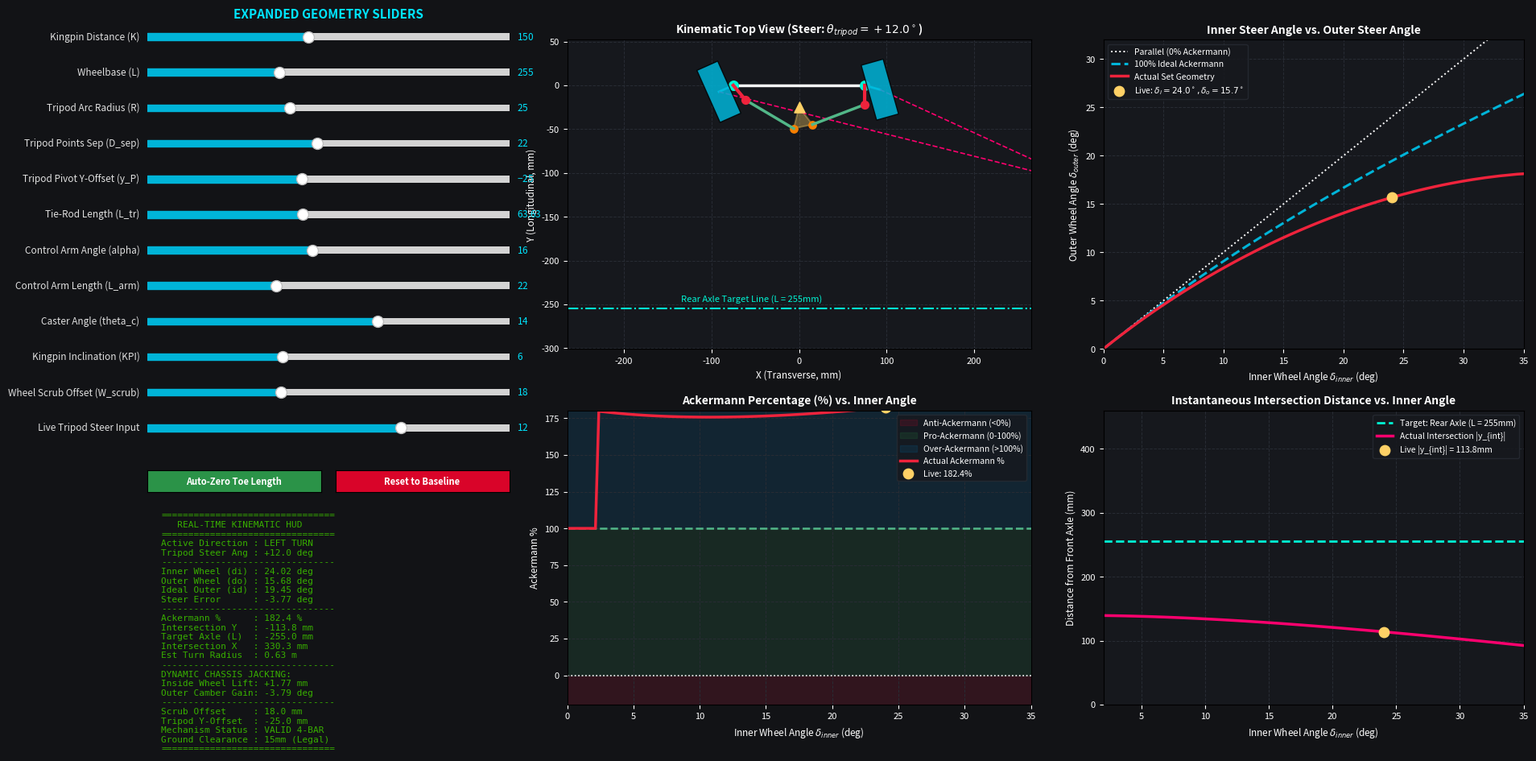

This chart was generated by the following Python code:
"""
RC Kart Modified 4-Bar Tripod-Plate Steering Kinematics & Ackermann Analyzer
Team Oorja F1 RC Race (Division B)

INSTANTANEOUS 60+ FPS REAL-TIME EDITION
Features:
- 12 Interactive Sliders:
  1. Kingpin Distance (K)
  2. Wheelbase (L)
  3. Tripod Arc Radius (R_tripod)
  4. Tripod Points Separation (D_sep)
  5. Tripod Pivot Y-Offset (y_P)
  6. Tie-Rod Length (L_tierod)
  7. Control Arm Inward Angle (alpha_arm)
  8. Control Arm Length (L_arm)
  9. Kingpin Caster Angle (theta_caster) -> Real-time Dynamic Jacking & Camber Gain!
  10. Kingpin Inclination KPI (theta_kpi)
  11. Wheel Scrub Offset (W_scrub)
  12. Live Tripod Steer Input (theta_tripod)
- 4 High-Speed Real-time Analytical Graphs:
  1. 2D Kinematic Top-View (Tires with Scrub Offset, Spindle Axles, Arms, Tie-Rods, Tripod, Instant Center)
  2. Inner Angle vs. Outer Angle (Actual Mechanism vs. 100% Ideal Ackermann vs. Parallel)
  3. Ackermann Percentage (%) vs. Inner Steering Angle
  4. Instantaneous Intersection Distance (|y_int|) vs. Inner Steering Angle
- Live Telemetry HUD with Dynamic Chassis Jacking (Inside Rear Wheel Lift in mm)
"""

import math
import numpy as np
import matplotlib.pyplot as plt
from matplotlib.widgets import Slider, Button
from matplotlib.patches import Polygon

# =============================================================================
# DEFAULT BASELINE DIMENSIONS (mm and degrees)
# =============================================================================
DEFAULT_K             = 150.0  # Kingpin Distance (mm)
DEFAULT_L             = 255.0  # Wheelbase (mm)
DEFAULT_R_TRIPOD      = 25.0   # Tripod Arc Radius (mm)
DEFAULT_D_SEP         = 22.0   # Tripod Points Separation (mm)
DEFAULT_Y_P           = -25.0  # Tripod Pivot Y-Offset (mm)
DEFAULT_L_ARM         = 22.0   # Control Arm Length (mm)
DEFAULT_ALPHA_DEG     = 16.0   # Control Arm Inward Angle (deg)
DEFAULT_CASTER_DEG    = 14.0   # Kingpin Caster Angle (deg)
DEFAULT_KPI_DEG       = 6.0    # Kingpin Inclination KPI (deg)
DEFAULT_SCRUB_MM      = 18.0   # Wheel Centerline Scrub Offset (mm)
DEFAULT_STEER_DEG     = 12.0   # Live Tripod Steer Input (deg)
TIRE_DIA              = 65.0   # Tire diameter (mm)
TIRE_WIDTH            = 26.0   # Tire width (mm)

def compute_neutral_tierod(K, R_tripod, D_sep, L_arm, alpha_deg, y_P):
    D_sep = min(D_sep, 2.0 * R_tripod - 0.5)
    phi0 = math.asin((D_sep / 2.0) / R_tripod)
    x_TL0 = -R_tripod * math.sin(phi0)
    y_TL0 = y_P - R_tripod * math.cos(phi0)
    alpha_rad = math.radians(alpha_deg)
    x_JL0 = -K / 2.0 + L_arm * math.sin(alpha_rad)
    y_JL0 = -L_arm * math.cos(alpha_rad)
    return math.hypot(x_JL0 - x_TL0, y_JL0 - y_TL0)

DEFAULT_L_TIEROD = compute_neutral_tierod(
    DEFAULT_K, DEFAULT_R_TRIPOD, DEFAULT_D_SEP, DEFAULT_L_ARM, DEFAULT_ALPHA_DEG, DEFAULT_Y_P
)

def circle_intersect(C1, r1, C2, r2):
    dx = C2[0] - C1[0]
    dy = C2[1] - C1[1]
    d = math.hypot(dx, dy)
    if d > (r1 + r2) or d < abs(r1 - r2) or d == 0:
        return None
    a = (r1**2 - r2**2 + d**2) / (2.0 * d)
    h_sq = r1**2 - a**2
    if h_sq < 0:
        return None
    h = math.sqrt(h_sq)
    x2 = C1[0] + a * dx / d
    y2 = C1[1] + a * dy / d
    p1 = (x2 + h * dy / d, y2 - h * dx / d)
    p2 = (x2 - h * dy / d, y2 + h * dx / d)
    return p1 if p1[1] < p2[1] else p2

def solve_kinematics(K, L, R_tripod, D_sep, L_tierod, alpha_deg, L_arm, y_P, th_range_deg):
    D_sep = min(D_sep, 2.0 * R_tripod - 0.5)
    phi0 = math.asin((D_sep / 2.0) / R_tripod)
    KL = (-K / 2.0, 0.0)
    KR = ( K / 2.0, 0.0)
    alpha_rad = math.radians(alpha_deg)

    JL0_ref = (KL[0] + L_arm * math.sin(alpha_rad), KL[1] - L_arm * math.cos(alpha_rad))
    JR0_ref = (KR[0] - L_arm * math.sin(alpha_rad), KR[1] - L_arm * math.cos(alpha_rad))
    ang_L0  = math.atan2(JL0_ref[1] - KL[1], JL0_ref[0] - KL[0])
    ang_R0  = math.atan2(JR0_ref[1] - KR[1], JR0_ref[0] - KR[0])

    inner_arr = []
    outer_arr = []
    ideal_arr = []
    ack_pct_arr = []
    y_int_arr = []

    for th_deg in th_range_deg:
        th_rad = math.radians(th_deg)
        TL = (-R_tripod * math.sin(phi0 - th_rad), y_P - R_tripod * math.cos(phi0 - th_rad))
        TR = ( R_tripod * math.sin(phi0 + th_rad), y_P - R_tripod * math.cos(phi0 + th_rad))

        JL = circle_intersect(KL, L_arm, TL, L_tierod)
        JR = circle_intersect(KR, L_arm, TR, L_tierod)

        if JL is not None and JR is not None:
            ang_L = math.atan2(JL[1] - KL[1], JL[0] - KL[0])
            ang_R = math.atan2(JR[1] - KR[1], JR[0] - KR[0])
            dL = math.degrees(ang_L - ang_L0)
            dR = math.degrees(ang_R - ang_R0)

            if dL >= 0:
                inner = dL
                outer = dR
            else:
                inner = abs(dR)
                outer = abs(dL)

            tan_inn = math.tan(math.radians(inner))
            if tan_inn > 0:
                ideal_out = math.degrees(math.atan((L * tan_inn) / (L + K * tan_inn)))
            else:
                ideal_out = 0.0

            diff_id = inner - ideal_out
            ack_pct = ((inner - outer) / diff_id) * 100.0 if abs(diff_id) > 0.05 else 100.0

            if abs(dL) > 0.05 and abs(dR) > 0.05:
                c_L = 1.0 / math.tan(math.radians(dL))
                c_R = 1.0 / math.tan(math.radians(dR))
                denom = c_R - c_L
                y_int = -K / denom if abs(denom) > 1e-4 else float('nan')
            else:
                y_int = float('nan')

            inner_arr.append(inner)
            outer_arr.append(outer)
            ideal_arr.append(ideal_out)
            ack_pct_arr.append(ack_pct)
            y_int_arr.append(y_int)

    return (np.array(inner_arr), np.array(outer_arr), np.array(ideal_arr),
            np.array(ack_pct_arr), np.array(y_int_arr))

# =============================================================================
# GUI SETUP WITH 12 EXPANDED SLIDERS
# =============================================================================
fig = plt.figure(figsize=(18, 9.6), facecolor='#121316')
fig.canvas.manager.set_window_title('RC Kart Tripod Steering Kinematics & Dynamic Jacking (Instantaneous 60FPS)')

# 4 Plot Axes
ax_mech = fig.add_axes([0.31, 0.54, 0.32, 0.40], facecolor='#16181D')
ax_ang  = fig.add_axes([0.68, 0.54, 0.29, 0.40], facecolor='#16181D')
ax_pct  = fig.add_axes([0.31, 0.08, 0.32, 0.38], facecolor='#16181D')
ax_int  = fig.add_axes([0.68, 0.08, 0.29, 0.38], facecolor='#16181D')

slider_color = '#00B4D8'
ax_bg        = '#22252C'

sliders = {}
slider_params = [
    ('Kingpin Distance (K)',          110,  200, DEFAULT_K,          'K',             '%.1f mm'),
    ('Wheelbase (L)',                 200,  350, DEFAULT_L,          'L',             '%.1f mm'),
    ('Tripod Arc Radius (R)',          12,   45, DEFAULT_R_TRIPOD,   'R_tripod',      '%.1f mm'),
    ('Tripod Points Sep (D_sep)',       6,   40, DEFAULT_D_SEP,      'D_sep',         '%.1f mm'),
    ('Tripod Pivot Y-Offset (y_P)',   -55,   15, DEFAULT_Y_P,        'y_P',           '%.1f mm'),
    ('Tie-Rod Length (L_tr)',          40,   95, DEFAULT_L_TIEROD,   'L_tierod',      '%.2f mm'),
    ('Control Arm Angle (alpha)',       0,   35, DEFAULT_ALPHA_DEG,  'alpha_arm_deg', '%.1f deg'),
    ('Control Arm Length (L_arm)',     12,   40, DEFAULT_L_ARM,      'L_arm',         '%.1f mm'),
    ('Caster Angle (theta_c)',          0,   22, DEFAULT_CASTER_DEG, 'caster_deg',    '%.1f deg'),
    ('Kingpin Inclination (KPI)',       0,   16, DEFAULT_KPI_DEG,    'kpi_deg',       '%.1f deg'),
    ('Wheel Scrub Offset (W_scrub)',    8,   35, DEFAULT_SCRUB_MM,   'scrub_mm',      '%.1f mm'),
    ('Live Tripod Steer Input',       -30,   30, DEFAULT_STEER_DEG,  'steer_input',   '%.1f deg')
]

y_pos = 0.935
for name, s_min, s_max, s_init, tag, val_fmt in slider_params:
    ax_s = fig.add_axes([0.02, y_pos, 0.25, 0.018], facecolor=ax_bg)
    s = Slider(ax_s, name, s_min, s_max, valinit=s_init, color=slider_color)
    s.label.set_color('#E0E0E0')
    s.label.set_fontsize(8.5)
    s.valtext.set_color('#00E5FF')
    s.valtext.set_fontsize(8.5)
    sliders[tag] = s
    y_pos -= 0.046

# Action Buttons
ax_btn_zero = fig.add_axes([0.02, 0.355, 0.12, 0.028], facecolor='#2B9348')
btn_zero = Button(ax_btn_zero, 'Auto-Zero Toe Length', color='#2B9348', hovercolor='#55A630')
btn_zero.label.set_color('white')
btn_zero.label.set_fontsize(8.0)
btn_zero.label.set_weight('bold')

ax_btn_reset = fig.add_axes([0.15, 0.355, 0.12, 0.028], facecolor='#D90429')
btn_reset = Button(ax_btn_reset, 'Reset to Baseline', color='#D90429', hovercolor='#EF233C')
btn_reset.label.set_color('white')
btn_reset.label.set_fontsize(8.0)
btn_reset.label.set_weight('bold')

# Telemetry Display Box
ax_telemetry = fig.add_axes([0.02, 0.018, 0.25, 0.325], facecolor='#090A0D')
ax_telemetry.axis('off')
telemetry_txt = ax_telemetry.text(0.04, 0.96, '', color='#38B000', fontsize=8.0,
                                  fontfamily='monospace', va='top')

fig.text(0.145, 0.968, 'EXPANDED GEOMETRY SLIDERS', color='#00E5FF',
         fontsize=11, fontweight='bold', ha='center')

def draw_tire(ax, center, steer_deg, dia, width, color):
    theta = math.radians(steer_deg)
    bx = np.array([-width/2, width/2, width/2, -width/2])
    by = np.array([-dia/2, -dia/2, dia/2, dia/2])
    rot_x = bx * math.cos(theta) - by * math.sin(theta) + center[0]
    rot_y = bx * math.sin(theta) + by * math.cos(theta) + center[1]
    poly = Polygon(np.column_stack([rot_x, rot_y]), closed=True,
                   facecolor=color, edgecolor='black', alpha=0.85, zorder=4)
    ax.add_patch(poly)

def update(val=None):
    K         = sliders['K'].val
    L         = sliders['L'].val
    R_tripod  = sliders['R_tripod'].val
    D_sep     = sliders['D_sep'].val
    y_P       = sliders['y_P'].val
    L_tierod  = sliders['L_tierod'].val
    alpha_deg = sliders['alpha_arm_deg'].val
    L_arm     = sliders['L_arm'].val
    caster_d  = sliders['caster_deg'].val
    kpi_d     = sliders['kpi_deg'].val
    scrub_w   = sliders['scrub_mm'].val
    th_steer  = sliders['steer_input'].val

    if D_sep >= 2.0 * R_tripod:
        D_sep = 2.0 * R_tripod - 0.5
        sliders['D_sep'].set_val(D_sep)

    phi0 = math.asin((D_sep / 2.0) / R_tripod)
    KL = (-K / 2.0, 0.0)
    KR = ( K / 2.0, 0.0)
    alpha_rad = math.radians(alpha_deg)

    JL0_ref = (KL[0] + L_arm * math.sin(alpha_rad), KL[1] - L_arm * math.cos(alpha_rad))
    JR0_ref = (KR[0] - L_arm * math.sin(alpha_rad), KR[1] - L_arm * math.cos(alpha_rad))
    ang_L0  = math.atan2(JL0_ref[1] - KL[1], JL0_ref[0] - KL[0])
    ang_R0  = math.atan2(JR0_ref[1] - KR[1], JR0_ref[0] - KR[0])

    # Sweep kinematics
    th_sweep = np.linspace(0.1, 26.0, 160)
    inner_s, outer_s, ideal_s, ack_pct_s, y_int_s = solve_kinematics(
        K, L, R_tripod, D_sep, L_tierod, alpha_deg, L_arm, y_P, th_sweep
    )

    # Live point evaluation
    th_live_rad = math.radians(th_steer)
    TL_live = (-R_tripod * math.sin(phi0 - th_live_rad), y_P - R_tripod * math.cos(phi0 - th_live_rad))
    TR_live = ( R_tripod * math.sin(phi0 + th_live_rad), y_P - R_tripod * math.cos(phi0 + th_live_rad))
    JL_live = circle_intersect(KL, L_arm, TL_live, L_tierod)
    JR_live = circle_intersect(KR, L_arm, TR_live, L_tierod)

    valid_geom = (JL_live is not None and JR_live is not None)
    if valid_geom:
        dL_live = math.degrees(math.atan2(JL_live[1] - KL[1], JL_live[0] - KL[0]) - ang_L0)
        dR_live = math.degrees(math.atan2(JR_live[1] - KR[1], JR_live[0] - KR[0]) - ang_R0)
    else:
        dL_live, dR_live = 0.0, 0.0

    if dL_live >= 0:
        live_inner = dL_live
        live_outer = dR_live
        is_turn_left = True
    else:
        live_inner = abs(dR_live)
        live_outer = abs(dL_live)
        is_turn_left = False

    tan_inn = math.tan(math.radians(live_inner))
    live_ideal_outer = math.degrees(math.atan((L * tan_inn) / (L + K * tan_inn))) if tan_inn > 0 else 0.0
    diff_id = live_inner - live_ideal_outer
    live_ack_pct = ((live_inner - live_outer) / diff_id) * 100.0 if abs(diff_id) > 0.05 else 100.0

    if abs(dL_live) > 0.1 and abs(dR_live) > 0.1:
        c_L = 1.0 / math.tan(math.radians(dL_live))
        c_R = 1.0 / math.tan(math.radians(dR_live))
        denom = c_R - c_L
        if abs(denom) > 1e-4:
            live_x_int = (K / 2.0) * (c_R + c_L) / denom
            live_y_int = -K / denom
        else:
            live_x_int, live_y_int = float('nan'), float('nan')
    else:
        live_x_int, live_y_int = float('nan'), float('nan')

    # Dynamic Chassis Jacking (Inside Rear Wheel Lift):
    caster_rad = math.radians(caster_d)
    jacking_lift_mm = scrub_w * math.sin(caster_rad) * math.sin(math.radians(live_inner))
    camber_gain_deg = -live_outer * math.sin(caster_rad)

    # =========================================================================
    # PLOT 1: 2D KINEMATICS TOP VIEW (WITH WHEEL SCRUB & SPINDLES)
    # =========================================================================
    ax_mech.cla()
    ax_mech.grid(True, color='#282C34', linestyle='--', linewidth=0.7)
    ax_mech.plot([KL[0], KR[0]], [KL[1], KR[1]], color='white', linewidth=2.5, zorder=2)
    ax_mech.scatter([KL[0], KR[0]], [KL[1], KR[1]], color='#00F5D4', s=70, zorder=3)

    # Tripod Plate
    ax_mech.scatter(0, y_P, color='#FFD166', marker='^', s=90, zorder=3)
    tripod_pts = np.array([[0, y_P], [TL_live[0], TL_live[1]], [TR_live[0], TR_live[1]]])
    ax_mech.add_patch(Polygon(tripod_pts, closed=True, facecolor='#FFD166', alpha=0.35,
                              edgecolor='#FFD166', linewidth=1.5, zorder=2))
    ax_mech.scatter([TL_live[0], TR_live[0]], [TL_live[1], TR_live[1]], color='#F77F00', s=45, zorder=3)

    if valid_geom:
        # Control arms & tie-rods
        ax_mech.plot([KL[0], JL_live[0]], [KL[1], JL_live[1]], color='#EF233C', linewidth=3, zorder=3)
        ax_mech.plot([KR[0], JR_live[0]], [KR[1], JR_live[1]], color='#EF233C', linewidth=3, zorder=3)
        ax_mech.scatter([JL_live[0], JR_live[0]], [JL_live[1], JR_live[1]], color='#EF233C', s=50, zorder=4)

        ax_mech.plot([TL_live[0], JL_live[0]], [TL_live[1], JL_live[1]], color='#52B788', linewidth=2.5, zorder=3)
        ax_mech.plot([TR_live[0], JR_live[0]], [TR_live[1], JR_live[1]], color='#52B788', linewidth=2.5, zorder=3)

        # Wheel Centers with scrub radius
        wh_L = (KL[0] - scrub_w * math.cos(math.radians(dL_live)), KL[1] - scrub_w * math.sin(math.radians(dL_live)))
        wh_R = (KR[0] + scrub_w * math.cos(math.radians(dR_live)), KR[1] - scrub_w * math.sin(math.radians(dR_live)))

        draw_tire(ax_mech, wh_L, dL_live, TIRE_DIA, TIRE_WIDTH, '#00B4D8')
        draw_tire(ax_mech, wh_R, dR_live, TIRE_DIA, TIRE_WIDTH, '#00B4D8')

        # Spindle stub axle lines
        ax_mech.plot([KL[0], wh_L[0]], [KL[1], wh_L[1]], color='#00E5FF', linewidth=2)
        ax_mech.plot([KR[0], wh_R[0]], [KR[1], wh_R[1]], color='#00E5FF', linewidth=2)

        # Intersection lines
        if not math.isnan(live_x_int) and not math.isnan(live_y_int) and abs(live_y_int) < 1400:
            ax_mech.plot([wh_L[0], live_x_int], [wh_L[1], live_y_int], color='#FF006E', linestyle='--', linewidth=1.2)
            ax_mech.plot([wh_R[0], live_x_int], [wh_R[1], live_y_int], color='#FF006E', linestyle='--', linewidth=1.2)
            ax_mech.scatter(live_x_int, live_y_int, color='#FF006E', marker='*', s=140, zorder=5)

    # Rear Axle Line
    ax_mech.axhline(-L, color='#00F5D4', linestyle='-.', linewidth=1.5)
    ax_mech.text(-K * 0.9, -L + 8, f'Rear Axle Target Line (L = {L:.0f}mm)', color='#00F5D4', fontsize=8)

    ax_mech.set_title(f'Kinematic Top View (Steer: $\\theta_{{tripod}} = {th_steer:+.1f}^\\circ$)',
                      color='white', fontsize=10.0, fontweight='bold')
    ax_mech.set_xlabel('X (Transverse, mm)', color='white', fontsize=8.5)
    ax_mech.set_ylabel('Y (Longitudinal, mm)', color='white', fontsize=8.5)
    ax_mech.tick_params(colors='white', labelsize=8)
    ax_mech.set_aspect('equal', 'datalim')
    ax_mech.set_xlim(-K * 1.1, K * 1.1)
    ax_mech.set_ylim(-L * 1.18, TIRE_DIA * 0.8)

    # =========================================================================
    # PLOT 2: INNER VS OUTER ANGLE
    # =========================================================================
    ax_ang.cla()
    ax_ang.grid(True, color='#282C34', linestyle='--', linewidth=0.7)
    if len(inner_s) > 0:
        sort_i = np.argsort(inner_s)
        ax_ang.plot(inner_s[sort_i], inner_s[sort_i], 'w:', linewidth=1.4, label='Parallel (0% Ackermann)')
        ax_ang.plot(inner_s[sort_i], ideal_s[sort_i], color='#00B4D8', linestyle='--', linewidth=2.2, label='100% Ideal Ackermann')
        ax_ang.plot(inner_s[sort_i], outer_s[sort_i], color='#EF233C', linewidth=2.5, label='Actual Set Geometry')
        ax_ang.scatter(live_inner, live_outer, color='#FFD166', s=80, zorder=5,
                       label=f'Live: $\\delta_i={live_inner:.1f}^\\circ, \\delta_o={live_outer:.1f}^\\circ$')

    ax_ang.set_title('Inner Steer Angle vs. Outer Steer Angle', color='white', fontsize=10.0, fontweight='bold')
    ax_ang.set_xlabel(r'Inner Wheel Angle $\delta_{inner}$ (deg)', color='white', fontsize=8.5)
    ax_ang.set_ylabel(r'Outer Wheel Angle $\delta_{outer}$ (deg)', color='white', fontsize=8.5)
    ax_ang.tick_params(colors='white', labelsize=8)
    ax_ang.legend(loc='upper left', facecolor='#16181D', edgecolor='#282C34', labelcolor='white', fontsize=7.5)
    ax_ang.set_xlim(0, 35)
    ax_ang.set_ylim(0, 32)

    # =========================================================================
    # PLOT 3: ACKERMANN PERCENTAGE (%)
    # =========================================================================
    ax_pct.cla()
    ax_pct.grid(True, color='#282C34', linestyle='--', linewidth=0.7)
    ax_pct.axhspan(-40, 0, color='#D90429', alpha=0.14, label='Anti-Ackermann (<0%)')
    ax_pct.axhspan(0, 100, color='#2B9348', alpha=0.14, label='Pro-Ackermann (0-100%)')
    ax_pct.axhspan(100, 180, color='#0077B6', alpha=0.14, label='Over-Ackermann (>100%)')
    ax_pct.axhline(100, color='#52B788', linestyle='--', linewidth=1.8)
    ax_pct.axhline(0, color='white', linestyle=':', linewidth=1.2)

    if len(inner_s) > 0:
        ax_pct.plot(inner_s[sort_i], ack_pct_s[sort_i], color='#EF233C', linewidth=2.5, label='Actual Ackermann %')
        ax_pct.scatter(live_inner, live_ack_pct, color='#FFD166', s=80, zorder=5,
                       label=f'Live: {live_ack_pct:.1f}%')

    ax_pct.set_title('Ackermann Percentage (%) vs. Inner Angle', color='white', fontsize=10.0, fontweight='bold')
    ax_pct.set_xlabel(r'Inner Wheel Angle $\delta_{inner}$ (deg)', color='white', fontsize=8.5)
    ax_pct.set_ylabel('Ackermann %', color='white', fontsize=8.5)
    ax_pct.tick_params(colors='white', labelsize=8)
    ax_pct.legend(loc='upper right', facecolor='#16181D', edgecolor='#282C34', labelcolor='white', fontsize=7.5)
    ax_pct.set_xlim(0, 35)
    ax_pct.set_ylim(-20, 180)

    # =========================================================================
    # PLOT 4: POINT OF INTERSECTION (|y_int|)
    # =========================================================================
    ax_int.cla()
    ax_int.grid(True, color='#282C34', linestyle='--', linewidth=0.7)
    ax_int.axhline(L, color='#00F5D4', linestyle='--', linewidth=2.0, label=f'Target: Rear Axle (L = {L:.0f}mm)')

    if len(inner_s) > 0:
        valid_int_mask = ~np.isnan(y_int_s[sort_i])
        ax_int.plot(inner_s[sort_i][valid_int_mask], np.abs(y_int_s[sort_i][valid_int_mask]),
                    color='#FF006E', linewidth=2.5, label='Actual Intersection |y_{int}|')
        if not math.isnan(live_y_int):
            ax_int.scatter(live_inner, abs(live_y_int), color='#FFD166', s=80, zorder=5,
                           label=f'Live |y_{{int}}| = {abs(live_y_int):.1f}mm')

    ax_int.set_title('Instantaneous Intersection Distance vs. Inner Angle', color='white', fontsize=10.0, fontweight='bold')
    ax_int.set_xlabel(r'Inner Wheel Angle $\delta_{inner}$ (deg)', color='white', fontsize=8.5)
    ax_int.set_ylabel('Distance from Front Axle (mm)', color='white', fontsize=8.5)
    ax_int.tick_params(colors='white', labelsize=8)
    ax_int.legend(loc='upper right', facecolor='#16181D', edgecolor='#282C34', labelcolor='white', fontsize=7.5)
    ax_int.set_xlim(2, 35)
    ax_int.set_ylim(0, L * 1.8)

    # =========================================================================
    # TELEMETRY HUD UPDATE
    # =========================================================================
    turn_dir = 'LEFT TURN' if is_turn_left else 'RIGHT TURN'
    r_turn = (L / math.sin(math.radians(live_inner))) / 1000.0 if abs(live_inner) > 0.1 else float('inf')

    txt = (
        "================================\n"
        "   REAL-TIME KINEMATIC HUD      \n"
        "================================\n"
        f"Active Direction : {turn_dir}\n"
        f"Tripod Steer Ang : {th_steer:+.1f} deg\n"
        "--------------------------------\n"
        f"Inner Wheel (di) : {live_inner:.2f} deg\n"
        f"Outer Wheel (do) : {live_outer:.2f} deg\n"
        f"Ideal Outer (id) : {live_ideal_outer:.2f} deg\n"
        f"Steer Error      : {(live_outer - live_ideal_outer):+.2f} deg\n"
        "--------------------------------\n"
        f"Ackermann %      : {live_ack_pct:.1f} %\n"
        f"Intersection Y   : {live_y_int:.1f} mm\n"
        f"Target Axle (L)  : {-L:.1f} mm\n"
        f"Intersection X   : {live_x_int:.1f} mm\n"
        f"Est Turn Radius  : {r_turn:.2f} m\n"
        "--------------------------------\n"
        "DYNAMIC CHASSIS JACKING:\n"
        f"Inside Wheel Lift: {jacking_lift_mm:+.2f} mm\n"
        f"Outer Camber Gain: {camber_gain_deg:+.2f} deg\n"
        "--------------------------------\n"
        f"Scrub Offset     : {scrub_w:.1f} mm\n"
        f"Tripod Y-Offset  : {y_P:+.1f} mm\n"
        f"Mechanism Status : {'VALID 4-BAR' if valid_geom else 'TOGGLE LOCK'}\n"
        "Ground Clearance : 15mm (Legal)\n"
        "================================"
    )
    telemetry_txt.set_text(txt)
    fig.canvas.draw_idle()

def on_zero_toe(event):
    K         = sliders['K'].val
    R_tripod  = sliders['R_tripod'].val
    D_sep     = sliders['D_sep'].val
    L_arm     = sliders['L_arm'].val
    alpha_deg = sliders['alpha_arm_deg'].val
    y_P       = sliders['y_P'].val
    calc_L_tr = compute_neutral_tierod(K, R_tripod, D_sep, L_arm, alpha_deg, y_P)
    sliders['L_tierod'].set_val(calc_L_tr)

def on_reset(event):
    sliders['K'].set_val(DEFAULT_K)
    sliders['L'].set_val(DEFAULT_L)
    sliders['R_tripod'].set_val(DEFAULT_R_TRIPOD)
    sliders['D_sep'].set_val(DEFAULT_D_SEP)
    sliders['y_P'].set_val(DEFAULT_Y_P)
    sliders['L_arm'].set_val(DEFAULT_L_ARM)
    sliders['alpha_arm_deg'].set_val(DEFAULT_ALPHA_DEG)
    sliders['caster_deg'].set_val(DEFAULT_CASTER_DEG)
    sliders['kpi_deg'].set_val(DEFAULT_KPI_DEG)
    sliders['scrub_mm'].set_val(DEFAULT_SCRUB_MM)
    sliders['steer_input'].set_val(DEFAULT_STEER_DEG)
    calc_L_tr = compute_neutral_tierod(DEFAULT_K, DEFAULT_R_TRIPOD, DEFAULT_D_SEP,
                                       DEFAULT_L_ARM, DEFAULT_ALPHA_DEG, DEFAULT_Y_P)
    sliders['L_tierod'].set_val(calc_L_tr)

for s in sliders.values():
    s.on_changed(update)

btn_zero.on_clicked(on_zero_toe)
btn_reset.on_clicked(on_reset)

update()
plt.show()
